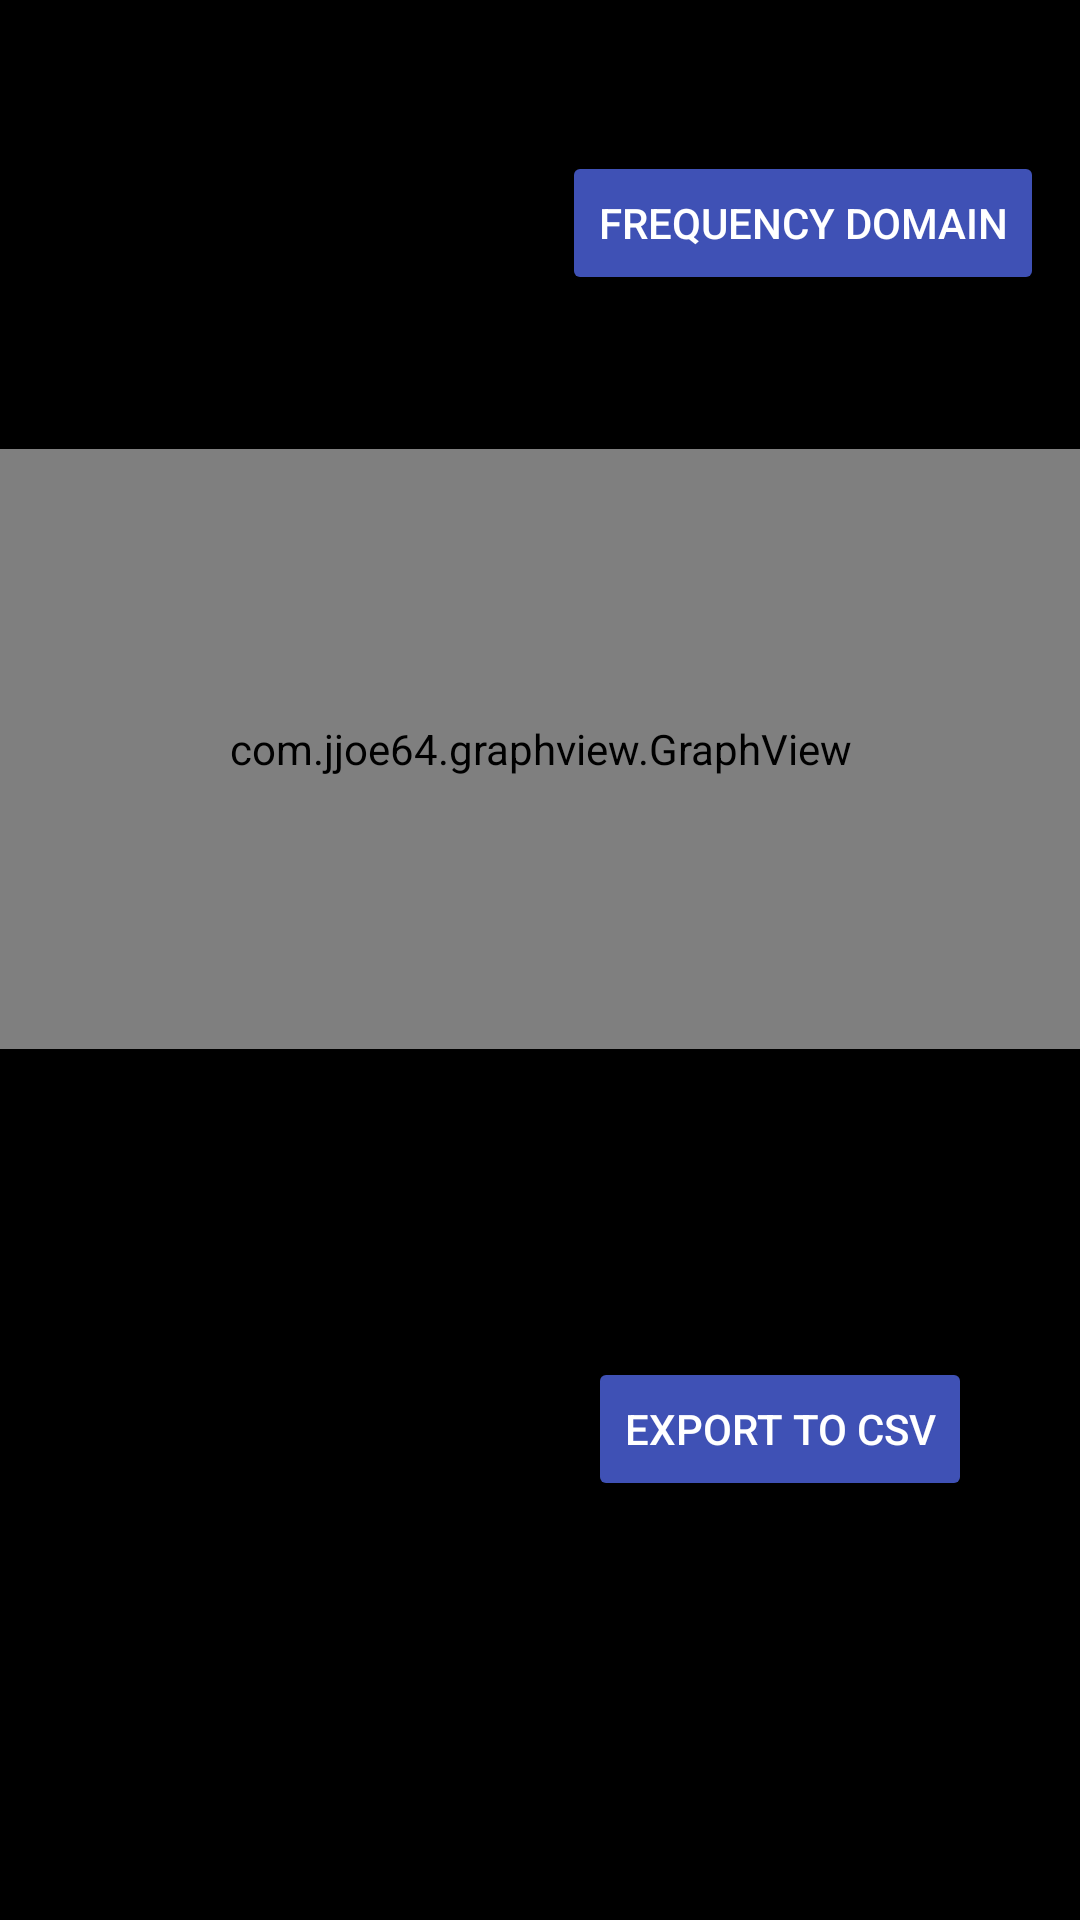

The Android layout XML behind this screen, and the referenced resources:
<!-- AndroidManifest.xml: application theme Theme.Graduationprojectkotlin -->
<!-- res/layout/activity_upload.xml -->
<?xml version="1.0" encoding="utf-8"?>
<androidx.constraintlayout.widget.ConstraintLayout xmlns:android="http://schemas.android.com/apk/res/android"
    xmlns:app="http://schemas.android.com/apk/res-auto"
    xmlns:tools="http://schemas.android.com/tools"
    android:layout_width="match_parent"
    android:layout_height="match_parent"
    android:background="#000000"
    tools:context=".Upload">


    <Spinner
        android:id="@+id/graph_spinner"
        android:layout_width="wrap_content"
        android:layout_height="wrap_content"
        android:gravity="center_horizontal"
        app:layout_constraintBottom_toTopOf="@+id/graph"
        app:layout_constraintEnd_toEndOf="parent"
        app:layout_constraintHorizontal_bias="0.0"
        app:layout_constraintStart_toStartOf="parent"
        app:layout_constraintTop_toTopOf="parent"
        app:layout_constraintVertical_bias="0.509" />

    <Button
        android:id="@+id/toggle"
        android:layout_width="wrap_content"
        android:layout_height="wrap_content"
        android:backgroundTint="#3f51b5"
        android:text="Frequency domain"
        android:textColor="@color/white"
        app:layout_constraintBottom_toTopOf="@+id/graph"
        app:layout_constraintEnd_toEndOf="parent"
        app:layout_constraintHorizontal_bias="0.92"
        app:layout_constraintStart_toEndOf="@+id/graph_spinner"
        app:layout_constraintTop_toTopOf="parent"
        app:layout_constraintVertical_bias="0.496" />

    <com.jjoe64.graphview.GraphView
        android:id="@+id/graph"
        android:layout_width="match_parent"
        android:layout_height="200dip"
        app:layout_constraintBottom_toBottomOf="parent"
        app:layout_constraintEnd_toEndOf="parent"
        app:layout_constraintHorizontal_bias="0.0"
        app:layout_constraintStart_toStartOf="parent"
        app:layout_constraintTop_toTopOf="parent"
        app:layout_constraintVertical_bias="0.34" />

    <EditText
        android:id="@+id/cutoffFrequency"
        android:layout_width="wrap_content"
        android:layout_height="wrap_content"
        android:backgroundTint="#3f51b5"
        android:ems="10"
        android:gravity="center_horizontal"
        android:hint="Cutoff frequency"
        android:inputType="numberDecimal"
        android:textColor="@color/white"
        android:textColorHint="#b1b1b1"
        android:textSize="12sp"
        app:layout_constraintBottom_toBottomOf="parent"
        app:layout_constraintEnd_toStartOf="@+id/csv"
        app:layout_constraintHorizontal_bias="0.518"
        app:layout_constraintStart_toStartOf="parent"
        app:layout_constraintTop_toTopOf="parent"
        app:layout_constraintVertical_bias="0.752"
        android:visibility="invisible"/>

    <Button
        android:id="@+id/csv"
        android:layout_width="wrap_content"
        android:layout_height="wrap_content"
        android:layout_marginEnd="36dp"
        android:layout_marginRight="36dp"
        android:backgroundTint="#3f51b5"
        android:text="Export to CSV"
        android:textColor="@color/white"
        app:layout_constraintBottom_toBottomOf="parent"
        app:layout_constraintEnd_toEndOf="parent"
        app:layout_constraintTop_toTopOf="parent"
        app:layout_constraintVertical_bias="0.764" />

</androidx.constraintlayout.widget.ConstraintLayout>
<!-- resources referenced by this layout -->
<resources>
  <style name="Theme.Graduationprojectkotlin" parent="Theme.AppCompat.Light.NoActionBar">
          
          <item name="colorPrimary">@color/black</item>
          <item name="colorPrimaryVariant">@color/black</item>
          <item name="colorOnPrimary">@color/white</item>
          
          <item name="colorSecondary">@color/teal_200</item>
          <item name="colorSecondaryVariant">@color/teal_700</item>
          <item name="colorOnSecondary">@color/black</item>
          
          <item name="android:statusBarColor" tools:targetApi="l">?attr/colorPrimaryVariant</item>
          
      </style>
  <!-- not gathered from this repository: default colours our renderer supplied (Android Studio template values) -->
  <color name="teal_200">#FF03DAC5</color>
  <color name="teal_700">#FF018786</color>
  <color name="black">#FF000000</color>
  <color name="white">#FFFFFFFF</color>
</resources>
